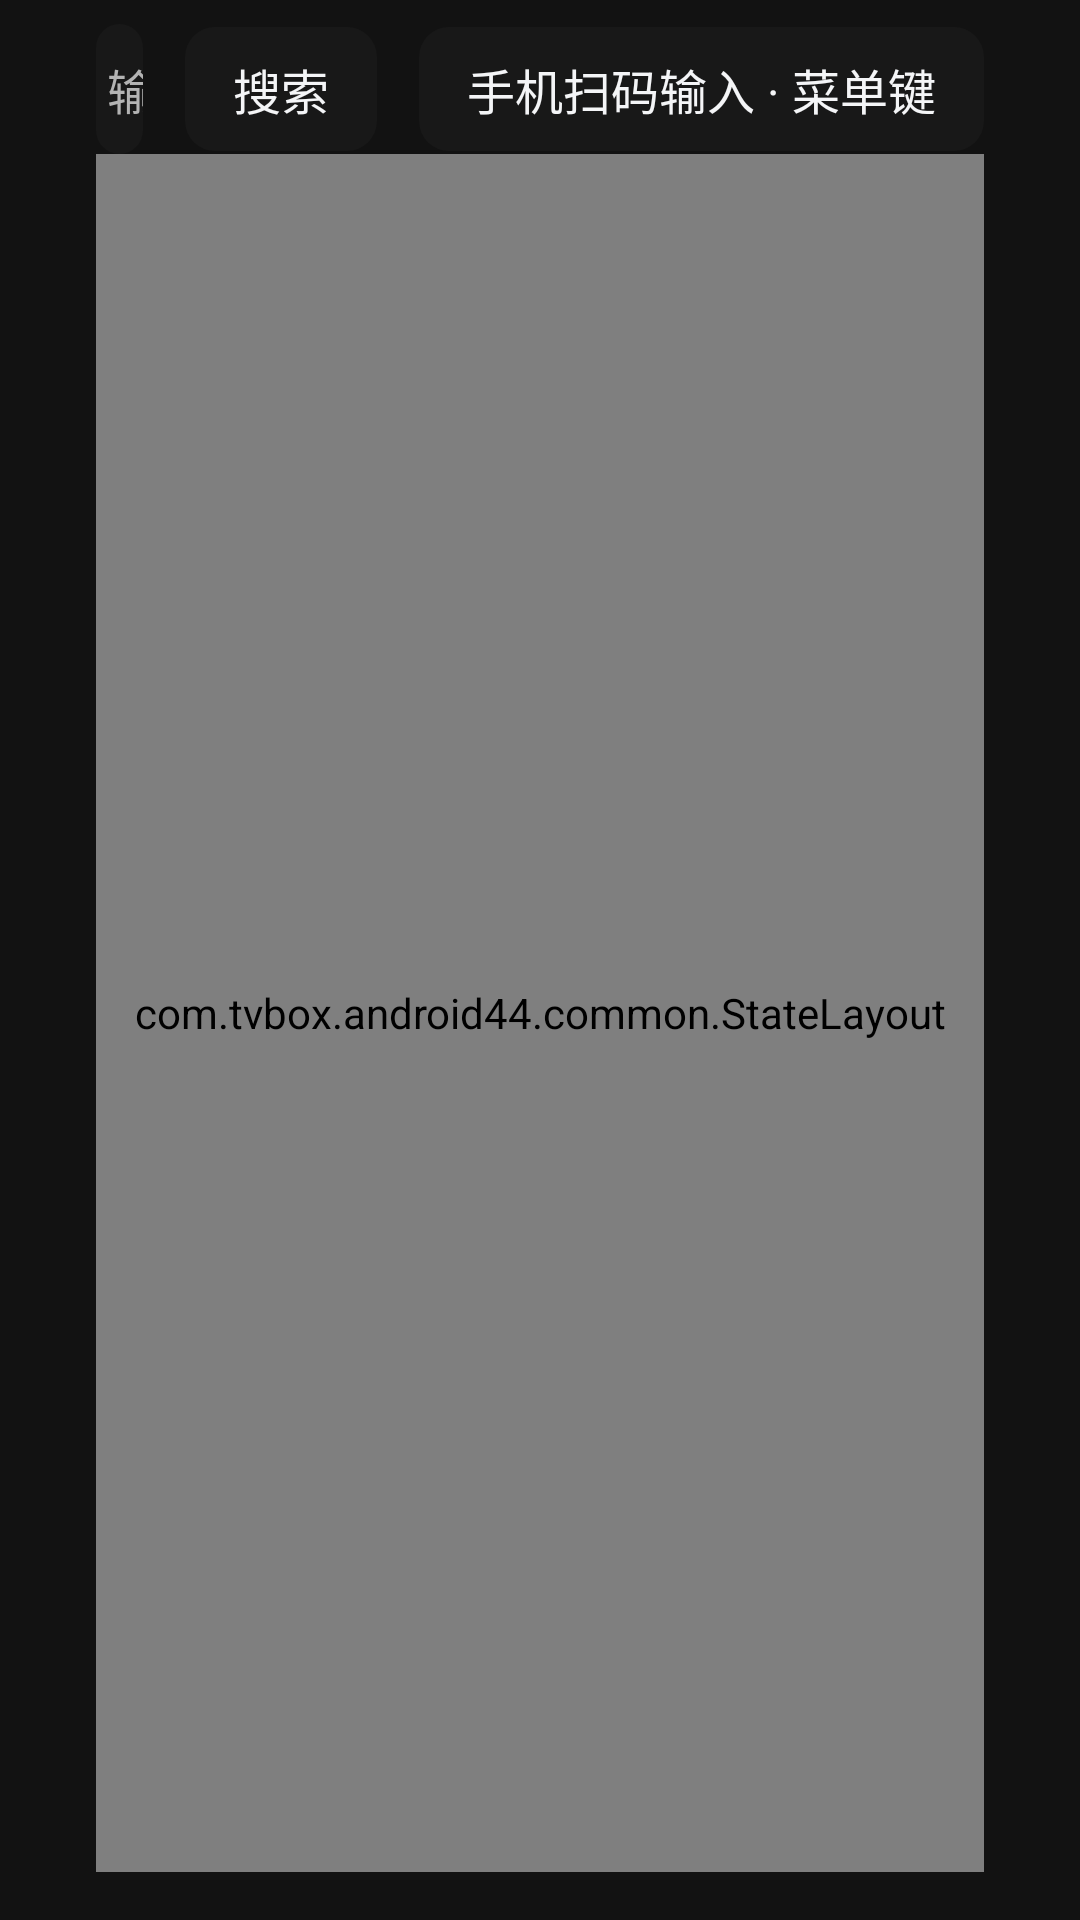

Produce the Android XML layout that renders to this screen, including the resource entries it uses.
<!-- AndroidManifest.xml: application theme Theme.TvBox -->
<!-- res/layout/fragment_search.xml -->
<?xml version="1.0" encoding="utf-8"?>
<LinearLayout xmlns:android="http://schemas.android.com/apk/res/android"
    android:layout_width="match_parent"
    android:layout_height="match_parent"
    android:orientation="vertical"
    android:paddingLeft="32dp"
    android:paddingRight="32dp"
    android:paddingTop="8dp"
    android:paddingBottom="16dp">

    <LinearLayout
        android:layout_width="match_parent"
        android:layout_height="wrap_content"
        android:gravity="center_vertical"
        android:orientation="horizontal">

        <EditText
            android:id="@+id/search_input"
            android:layout_width="0dp"
            android:layout_height="wrap_content"
            android:layout_weight="1"
            android:background="@drawable/bg_chip"
            android:hint="@string/search_input_hint"
            android:imeOptions="actionSearch"
            android:inputType="text"
            android:maxLines="1"
            android:paddingLeft="16dp"
            android:paddingRight="16dp"
            android:paddingTop="10dp"
            android:paddingBottom="10dp"
            android:textColor="@color/text_primary"
            android:textColorHint="@color/text_secondary"
            android:textSize="16sp" />

        <TextView
            android:id="@+id/search_button"
            style="@style/Widget.Tv.NavButton"
            android:layout_width="wrap_content"
            android:layout_height="wrap_content"
            android:layout_marginLeft="14dp"
            android:text="@string/nav_search" />

        <TextView
            android:id="@+id/search_phone"
            style="@style/Widget.Tv.NavButton"
            android:layout_width="wrap_content"
            android:layout_height="wrap_content"
            android:layout_marginLeft="14dp"
            android:text="@string/search_phone_action" />
    </LinearLayout>

    <TextView
        android:id="@+id/search_status"
        android:layout_width="match_parent"
        android:layout_height="wrap_content"
        android:layout_marginTop="6dp"
        android:layout_marginBottom="6dp"
        android:textColor="@color/text_secondary"
        android:textSize="12sp"
        android:visibility="gone" />

    <com.tvbox.android44.common.StateLayout
        android:id="@+id/search_state"
        android:layout_width="match_parent"
        android:layout_height="0dp"
        android:layout_weight="1">

        <androidx.recyclerview.widget.RecyclerView
            android:id="@+id/search_grid"
            android:layout_width="match_parent"
            android:layout_height="match_parent"
            android:scrollbars="none" />
    </com.tvbox.android44.common.StateLayout>
</LinearLayout>
<!-- resources referenced by this layout -->
<resources>
  <color name="text_primary">#F4F5F7</color>
  <color name="text_secondary">#B3B3B3</color>
  <!-- drawable bg_chip (drawable) -->
  <?xml version="1.0" encoding="utf-8"?>
  <selector xmlns:android="http://schemas.android.com/apk/res/android">
      <item android:state_focused="true">
          <shape android:shape="rectangle">
              <solid android:color="@color/card_bg_secondary" />
              <stroke android:width="2dp" android:color="@color/focus_stroke" />
              <corners android:radius="10dp" />
          </shape>
      </item>
      <item android:state_selected="true">
          <shape android:shape="rectangle">
              <solid android:color="@color/chip_selected_bg" />
              <corners android:radius="10dp" />
          </shape>
      </item>
      <item>
          <shape android:shape="rectangle">
              <solid android:color="@color/card_bg" />
              <corners android:radius="10dp" />
          </shape>
      </item>
  </selector>
  <string name="nav_search">搜索</string>
  <string name="search_input_hint">输入影片名搜索</string>
  <string name="search_phone_action">手机扫码输入 · 菜单键</string>
  <style name="Widget.Tv.NavButton" parent="">
          <item name="android:background">@drawable/bg_nav_button</item>
          <item name="android:textColor">@color/text_primary</item>
          <item name="android:textSize">16sp</item>
          <item name="android:paddingLeft">16dp</item>
          <item name="android:paddingRight">16dp</item>
          <item name="android:paddingTop">9dp</item>
          <item name="android:paddingBottom">9dp</item>
          <item name="android:focusable">true</item>
          <item name="android:clickable">true</item>
          <item name="android:gravity">center</item>
      </style>
  <style name="Theme.TvBox" parent="Theme.AppCompat.NoActionBar">
          <item name="android:windowBackground">@color/screen_bg</item>
          <item name="android:colorBackground">@color/screen_bg</item>
          <item name="colorAccent">@color/accent</item>
          <item name="android:textColorPrimary">@color/text_primary</item>
          <item name="android:textColorSecondary">@color/text_secondary</item>
      </style>
  <color name="card_bg_secondary">#252525</color>
  <color name="focus_stroke">#FFFFFF</color>
  <color name="chip_selected_bg">#1ED760</color>
  <color name="card_bg">#181818</color>
  <!-- drawable bg_nav_button (drawable) -->
  <?xml version="1.0" encoding="utf-8"?>
  <selector xmlns:android="http://schemas.android.com/apk/res/android">
      <item android:state_focused="true">
          <shape android:shape="rectangle">
              <solid android:color="@color/card_bg_secondary" />
              <stroke android:width="3dp" android:color="@color/focus_stroke" />
              <corners android:radius="10dp" />
          </shape>
      </item>
      <item android:state_selected="true">
          <shape android:shape="rectangle">
              <solid android:color="@color/accent_soft" />
              <stroke android:width="1dp" android:color="@color/accent_dim" />
              <corners android:radius="10dp" />
          </shape>
      </item>
      <item android:state_pressed="true">
          <shape android:shape="rectangle">
              <solid android:color="@color/card_bg_secondary" />
              <corners android:radius="10dp" />
          </shape>
      </item>
      <item>
          <shape android:shape="rectangle">
              <solid android:color="@color/card_bg" />
              <corners android:radius="10dp" />
          </shape>
      </item>
  </selector>
  <color name="screen_bg">#121212</color>
  <color name="accent">#1ED760</color>
  <color name="accent_soft">#331ED760</color>
  <color name="accent_dim">#1DB954</color>
</resources>
